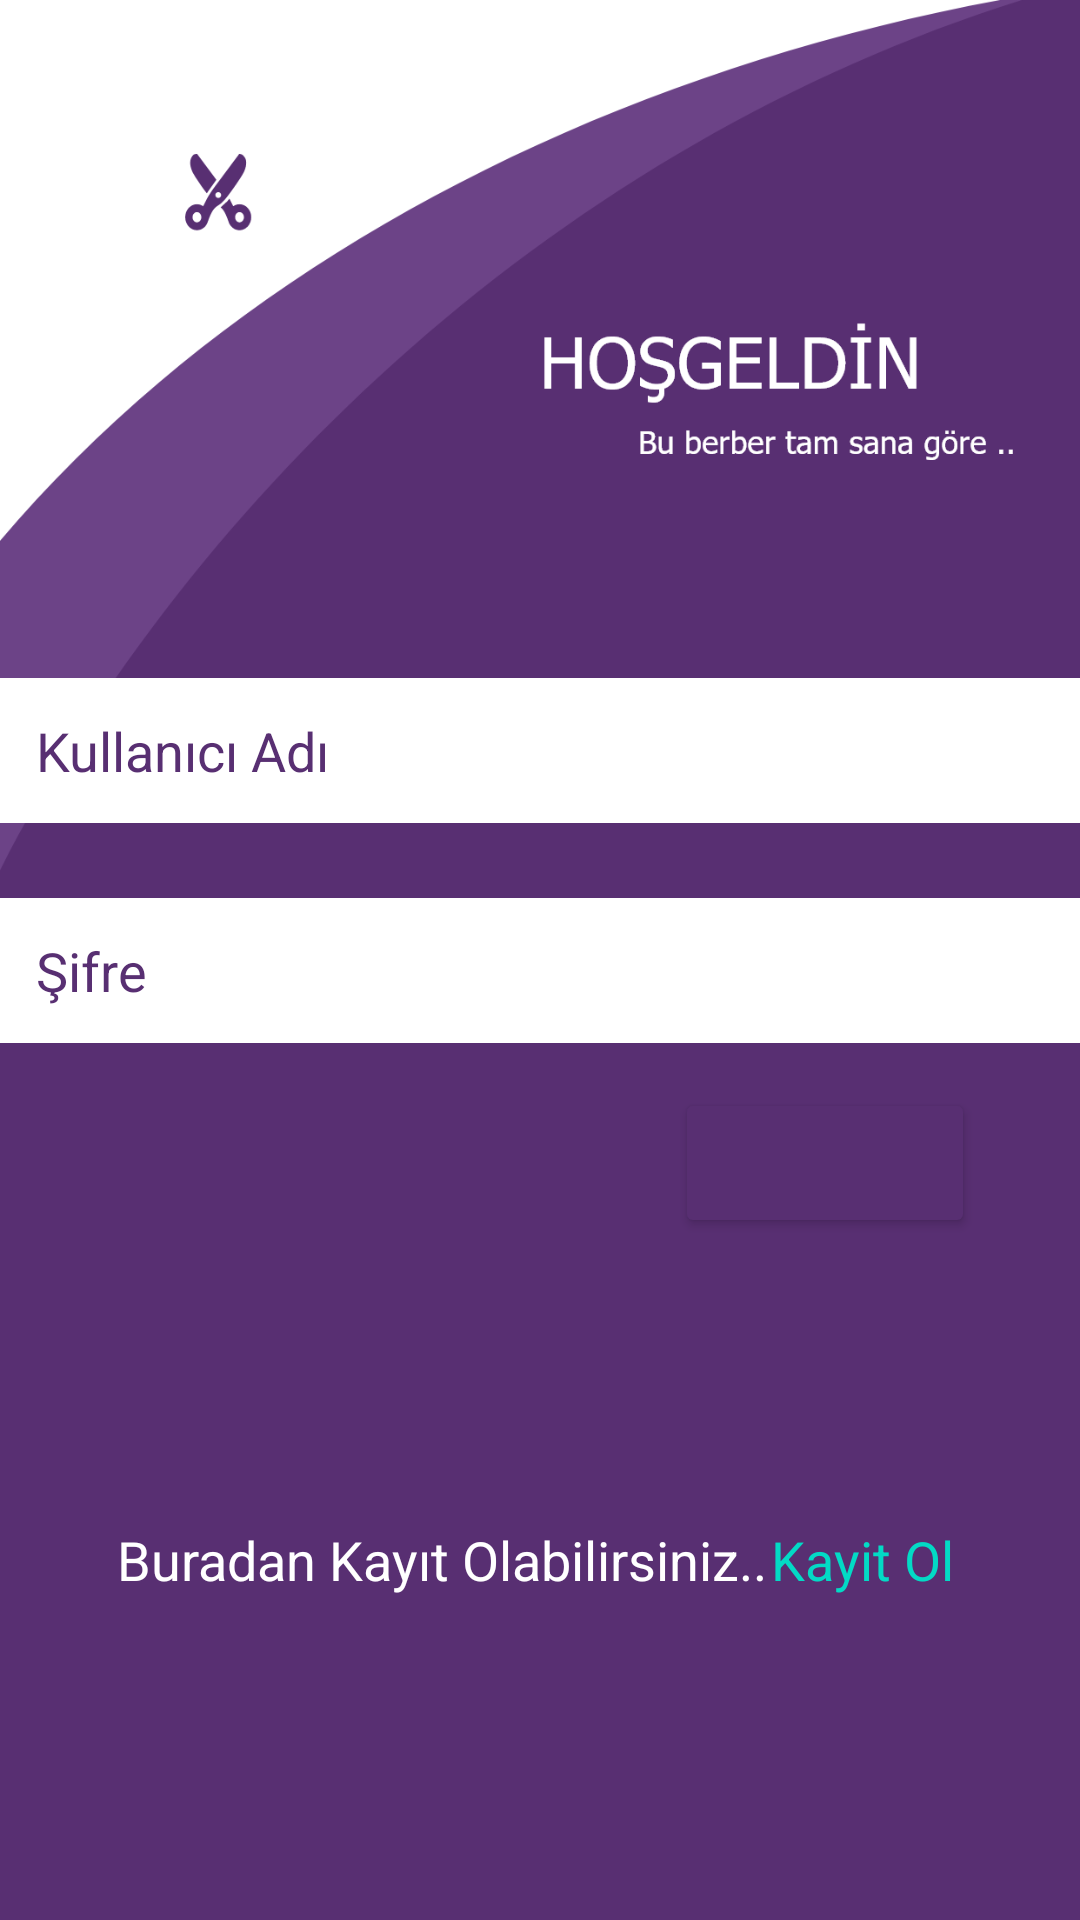

Reconstruct the res/layout file that produces this screen, plus the resources it refers to.
<!-- AndroidManifest.xml: application theme Theme.Berber -->
<!-- res/layout/activity_main.xml -->
<?xml version="1.0" encoding="utf-8"?>
<androidx.constraintlayout.widget.ConstraintLayout xmlns:android="http://schemas.android.com/apk/res/android"
    xmlns:app="http://schemas.android.com/apk/res-auto"
    xmlns:tools="http://schemas.android.com/tools"
    android:layout_width="match_parent"
    android:layout_height="match_parent"
    tools:context=".MainActivity"
    android:background="@drawable/berb"

  >

    <LinearLayout
        android:id="@+id/linearLayout5"
        android:layout_width="411dp"
        android:layout_height="238dp"
        android:orientation="vertical"
        app:layout_constraintBottom_toBottomOf="parent"
        app:layout_constraintEnd_toEndOf="parent"
        app:layout_constraintStart_toStartOf="parent"
        app:layout_constraintTop_toTopOf="parent">

        <EditText
            android:id="@+id/email"
            android:layout_width="match_parent"
            android:layout_height="wrap_content"
            android:layout_margin="25dp"
            android:layout_marginVertical="25dp"
            android:background="@color/white"

            android:ems="10"
            android:hint="Kullanıcı Adı"

            android:padding="12dp"
            android:paddingHorizontal="35dp"
            android:textColor="@color/berbermoru"
            android:textColorHint="@color/berbermoru" />

        <EditText
            android:id="@+id/sifre"
            android:layout_width="match_parent"
            android:layout_height="wrap_content"
            android:layout_marginLeft="25dp"
            android:layout_marginRight="25dp"
            android:background="@color/white"
            android:ems="10"
            android:hint="Şifre"
            android:inputType="textPassword"
            android:padding="12dp"
            android:paddingHorizontal="35dp"
            android:textColor="@color/berbermoru"
            android:textColorHint="@color/berbermoru" />

        <Button

            android:id="@+id/giris"
            android:layout_width="100dp"
            android:layout_height="50dp"
            android:layout_marginVertical="15dp"
            android:layout_marginStart="250dp"
            android:backgroundTint="@color/berbermoru"

            android:foreground="@drawable/giris"
            android:onClick="giris"></Button>
    </LinearLayout>


    <LinearLayout
        android:layout_width="413dp"
        android:layout_height="164dp"

        app:layout_constraintBottom_toBottomOf="parent"
        app:layout_constraintEnd_toEndOf="parent"
        app:layout_constraintStart_toStartOf="parent"
        app:layout_constraintTop_toBottomOf="@+id/linearLayout5">

        <TextView
            android:id="@+id/textView"
            android:layout_width="180dp"
            android:layout_height="25dp"
            android:layout_marginVertical="50dp"
            android:layout_marginStart="65dp"
            android:layout_weight="1"
            android:text="Buradan Kayıt Olabilirsiniz.."
            android:textColor="@color/white"
            android:textSize="18dp"
            tools:layout_editor_absoluteX="26dp"
            tools:layout_editor_absoluteY="539dp"></TextView>

        <TextView
            android:id="@+id/kayit"
            android:layout_width="100dp"
            android:layout_height="25dp"
            android:layout_marginVertical="50dp"
            android:layout_marginRight="30dp"
            android:onClick="kayit"
            android:text="Kayit Ol"
            android:textColor="@color/teal_200"
            android:textSize="18dp"
            tools:layout_editor_absoluteX="26dp"
            tools:layout_editor_absoluteY="539dp"></TextView>

    </LinearLayout>


</androidx.constraintlayout.widget.ConstraintLayout>
<!-- resources referenced by this layout -->
<resources>
  <color name="berbermoru">#582F72</color>
  <color name="teal_200">#FF03DAC5</color>
  <color name="white">#FFFFFFFF</color>
  <!-- drawable berb: png bitmap (drawable-hdpi, 31968 bytes) -->
  <!-- drawable giris: png bitmap (drawable-hdpi, 3489 bytes) -->
  <style name="Theme.Berber" parent="Theme.MaterialComponents.DayNight.NoActionBar">
          
  
          <item name="colorPrimaryVariant">@color/purple_700</item>
          <item name="colorOnPrimary">@color/white</item>
          
          <item name="colorSecondary">@color/teal_200</item>
          <item name="colorSecondaryVariant">@color/teal_700</item>
          <item name="colorOnSecondary">@color/black</item>
          
          <item name="android:statusBarColor" tools:targetApi="l">?attr/colorPrimaryVariant</item>
          
      </style>
  <color name="purple_700">#FF3700B3</color>
  <color name="teal_700">#36F800</color>
  <color name="black">#FF000000</color>
</resources>
